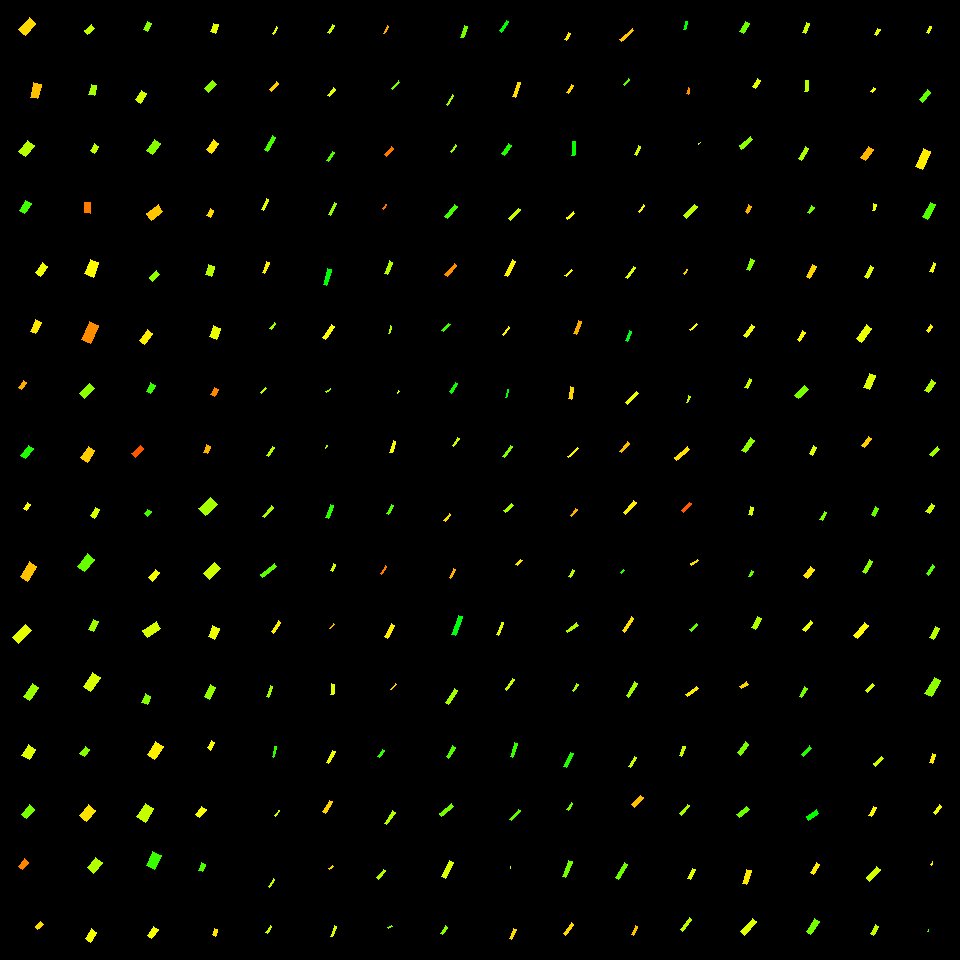

Source data for this figure (header and first rows):
, angleRotated, color, length, logWidthLengthRatio, x, y, centerX, centerY, width, lengthRotatedProjectX, widthRotatedProjectX, lengthRotatedProjectY, widthRotatedProjectY, vertexRightBottom, vertexRightTop, vertexLeftBottom, vertexLeftTop
0, 2.12, 0.2633, 11.93, -1.06, 744.5, 27.28, 750, 30, 4.136, -6.233, 3.527, 10.18, -2.16, (743, 33), (739, 31), (749, 23), (745, 21)
1, 2.141, 0.1829, 9.839, -1.001, 756.7, 83.41, 750, 90, 3.618, -5.313, 3.045, 8.282, -1.953, (755, 88), (752, 86), (760, 80), (757, 78)
2, 2.446, 0.2412, 14.38, -1.145, 746, 142.8, 750, 150, 4.576, -11.04, 2.932, 9.213, -3.513, (741, 149), (739, 145), (752, 139), (750, 136)
3, 2.064, 0.1175, 8.139, -1.007, 748.3, 209.1, 750, 210, 2.974, -3.853, 2.619, 7.169, -1.408, (747, 213), (745, 211), (751, 206), (748, 204)
4, 1.991, 0.2454, 11.49, -1.122, 750.3, 264.7, 750, 270, 3.741, -4.691, 3.415, 10.49, -1.528, (749, 270), (746, 269), (754, 260), (750, 258)
5, 2.238, 0.1757, 13.94, -1.239, 749, 331, 750, 330, 4.04, -8.629, 3.174, 10.95, -2.5, (746, 337), (743, 335), (754, 326), (751, 324)
6, 2.072, 0.2034, 9.819, -1.27, 748.4, 383.4, 750, 390, 2.756, -4.718, 2.417, 8.611, -1.324, (747, 388), (744, 387), (751, 379), (749, 378)
7, 2.184, 0.2406, 15.71, -1.234, 747.7, 445.1, 750, 450, 4.572, -9.038, 3.739, 12.85, -2.631, (745, 452), (741, 450), (754, 440), (750, 437)
8, 1.823, 0.193, 8.476, -0.9923, 750.7, 511, 750, 510, 3.142, -2.116, 3.043, 8.208, -0.7846, (751, 515), (748, 514), (753, 507), (750, 506)
9, 2.072, 0.2688, 5.9, -1.309, 751.1, 573.9, 750, 570, 1.594, -2.834, 1.398, 5.175, -0.7658, (750, 576), (748, 576), (753, 571), (751, 570)
10, 2.056, 0.2194, 12.94, -1.091, 756.9, 623.1, 750, 630, 4.346, -6.039, 3.844, 11.45, -2.028, (755, 629), (751, 627), (761, 618), (757, 616)
11, 2.543, 0.1381, 8.251, -1.121, 743.9, 685.3, 750, 690, 2.688, -6.814, 1.516, 4.652, -2.22, (741, 688), (739, 686), (748, 684), (746, 681)
12, 2.184, 0.253, 13.24, -1.14, 743.1, 748.6, 750, 750, 4.233, -7.619, 3.461, 10.82, -2.437, (740, 755), (737, 752), (748, 744), (745, 741)
13, 2.439, 0.2615, 12.84, -1.072, 742.8, 811.9, 750, 810, 4.394, -9.8, 2.839, 8.297, -3.354, (739, 817), (736, 814), (749, 809), (746, 806)
14, 1.871, 0.1527, 14.59, -1.131, 746.9, 876.8, 750, 870, 4.709, -4.316, 4.499, 13.94, -1.393, (746, 884), (742, 883), (751, 870), (746, 869)
15, 2.262, 0.1867, 17.69, -1.2, 748.6, 926.8, 750, 930, 5.33, -11.28, 4.106, 13.63, -3.399, (744, 935), (740, 931), (756, 921), (752, 918)
16, 1.923, 0.2028, 9.952, -1.106, 806.1, 27.93, 810, 30, 3.293, -3.434, 3.09, 9.34, -1.136, (805, 33), (802, 32), (809, 23), (806, 22)
17, 1.702, 0.2128, 11.43, -1.25, 806.5, 85.98, 810, 90, 3.275, -1.491, 3.247, 11.33, -0.4271, (807, 91), (804, 91), (808, 80), (805, 80)
18, 2.098, 0.2217, 13.97, -1.307, 803.3, 153.2, 810, 150, 3.782, -7.033, 3.268, 12.07, -1.904, (801, 160), (798, 158), (808, 148), (805, 146)
19, 2.21, 0.2588, 8.307, -1.156, 810.5, 209.8, 810, 210, 2.615, -4.955, 2.099, 6.667, -1.56, (809, 213), (807, 212), (814, 207), (811, 205)
20, 2.073, 0.1395, 13.38, -1.139, 811.2, 271.7, 810, 270, 4.283, -6.44, 3.754, 11.73, -2.061, (809, 278), (806, 276), (816, 266), (812, 264)
21, 2.13, 0.1652, 10.74, -1.156, 801.4, 336, 810, 330, 3.378, -5.699, 2.863, 9.101, -1.793, (799, 341), (797, 339), (805, 332), (802, 330)
22, 2.367, 0.2551, 13.62, -1.014, 801.6, 392.3, 810, 390, 4.944, -9.74, 3.457, 9.525, -3.535, (798, 398), (794, 395), (808, 389), (804, 385)
23, 2.08, 0.1865, 9.37, -1.039, 813, 450.5, 810, 450, 3.317, -4.57, 2.896, 8.18, -1.618, (812, 455), (809, 453), (816, 447), (813, 445)
24, 2.066, 0.2508, 9.44, -1.309, 823.3, 515.8, 810, 510, 2.548, -4.482, 2.243, 8.308, -1.21, (822, 520), (819, 519), (826, 512), (824, 511)
25, 2.215, 0.1513, 11.62, -0.9261, 808.7, 572.5, 810, 570, 4.602, -6.977, 3.68, 9.291, -2.764, (807, 578), (803, 575), (814, 569), (810, 566)
26, 2.211, 0.1763, 12.17, -1.286, 807.8, 626.1, 810, 630, 3.364, -7.27, 2.697, 9.757, -2.01, (805, 631), (802, 629), (812, 622), (810, 620)
27, 2.122, 0.2567, 11.09, -1.265, 803.3, 692.1, 810, 690, 3.128, -5.806, 2.665, 9.445, -1.638, (801, 697), (799, 696), (807, 688), (804, 686)
28, 2.338, 0.311, 11.75, -1.176, 806.4, 751.4, 810, 750, 3.625, -8.157, 2.608, 8.452, -2.517, (803, 756), (801, 754), (811, 748), (809, 745)
29, 2.543, 0.3314, 12.56, -1.05, 812.5, 814.9, 810, 810, 4.393, -10.37, 2.475, 7.076, -3.629, (808, 820), (806, 816), (818, 813), (816, 809)
30, 2.116, 0.1561, 11.24, -1.203, 815.1, 868.5, 810, 870, 3.375, -5.827, 2.886, 9.611, -1.75, (813, 874), (810, 872), (819, 864), (816, 862)
31, 2.139, 0.2572, 16.03, -1.09, 812.9, 926.4, 810, 930, 5.388, -8.632, 4.54, 13.51, -2.901, (810, 934), (806, 931), (819, 921), (814, 918)
32, 2.082, 0.1824, 7.438, -1.017, 877.1, 32.04, 870, 30, 2.691, -3.636, 2.347, 6.488, -1.316, (876, 35), (874, 34), (880, 29), (877, 28)
33, 2.249, 0.1734, 4.908, -1.086, 873, 89.84, 870, 90, 1.657, -3.077, 1.291, 3.823, -1.039, (872, 92), (870, 91), (875, 88), (873, 87)
34, 2.188, 0.1193, 13.78, -0.9979, 867, 153.8, 870, 150, 5.079, -7.972, 4.142, 11.24, -2.939, (865, 160), (860, 157), (873, 149), (868, 146)
35, 1.843, 0.1759, 6.63, -0.9626, 874.2, 207.3, 870, 210, 2.532, -1.781, 2.439, 6.386, -0.68, (874, 210), (872, 210), (876, 204), (873, 203)
36, 2.117, 0.1868, 11.98, -1.143, 868.9, 271.9, 870, 270, 3.822, -6.226, 3.266, 10.24, -1.986, (867, 278), (864, 276), (873, 267), (870, 265)
37, 2.183, 0.1799, 17.33, -1.027, 863.6, 333.7, 870, 330, 6.204, -9.961, 5.077, 14.18, -3.565, (861, 342), (856, 338), (871, 328), (866, 324)
38, 1.96, 0.1878, 15.21, -0.9067, 869.7, 381.2, 870, 390, 6.142, -5.769, 5.683, 14.07, -2.33, (869, 389), (863, 387), (875, 375), (869, 373)
39, 2.21, 0.1356, 10.66, -1.074, 866.4, 442, 870, 450, 3.641, -6.355, 2.923, 8.555, -2.171, (864, 447), (861, 445), (871, 438), (868, 436)
40, 2.022, 0.2681, 9.597, -0.8763, 874.9, 511.5, 870, 510, 3.995, -4.188, 3.595, 8.635, -1.743, (874, 516), (871, 514), (878, 508), (875, 506)
41, 2.076, 0.2421, 14.24, -1.341, 867.6, 566.6, 870, 570, 3.725, -6.891, 3.26, 12.46, -1.803, (865, 573), (862, 571), (872, 561), (869, 559)
42, 2.237, 0.1652, 17.09, -1.213, 860.8, 630.5, 870, 630, 5.082, -10.56, 3.997, 13.44, -3.139, (857, 638), (853, 635), (868, 625), (864, 622)
43, 2.331, 0.197, 9.379, -1.248, 870, 687.7, 870, 690, 2.692, -6.461, 1.951, 6.799, -1.854, (867, 692), (865, 690), (874, 685), (872, 683)
44, 2.362, 0.2009, 10.7, -1.167, 878.6, 761.3, 870, 750, 3.329, -7.611, 2.339, 7.517, -2.369, (875, 766), (873, 763), (883, 758), (881, 756)
45, 2.055, 0.1636, 10.15, -0.9927, 872.5, 811.6, 870, 810, 3.76, -4.72, 3.329, 8.983, -1.749, (871, 816), (868, 815), (876, 807), (873, 806)
46, 2.32, 0.1964, 15.59, -1.168, 873.4, 873.9, 870, 870, 4.847, -10.62, 3.548, 11.41, -3.303, (869, 881), (866, 877), (880, 869), (876, 866)
47, 2.025, 0.2073, 10.01, -1.007, 874.5, 930.3, 870, 930, 3.657, -4.394, 3.285, 8.993, -1.606, (873, 935), (870, 933), (878, 926), (875, 924)
48, 1.939, 0.1796, 6.585, -1.026, 928.9, 29.53, 930, 30, 2.361, -2.369, 2.203, 6.144, -0.8494, (928, 33), (926, 32), (931, 26), (929, 26)
49, 2.246, 0.2694, 12.73, -1.262, 925, 96, 930, 90, 3.603, -7.955, 2.812, 9.935, -2.252, (922, 102), (919, 99), (930, 92), (927, 89)
50, 1.997, 0.1559, 19.83, -0.9899, 922.9, 159.2, 930, 150, 7.371, -8.198, 6.711, 18.06, -3.047, (922, 169), (915, 166), (930, 151), (923, 148)
51, 2.1, 0.2805, 16.51, -1.168, 929, 210.7, 930, 210, 5.136, -8.331, 4.434, 14.26, -2.591, (927, 219), (922, 216), (935, 204), (930, 202)
52, 1.929, 0.1742, 9.93, -1.199, 932.8, 267.4, 930, 270, 2.995, -3.484, 2.805, 9.299, -1.051, (932, 272), (929, 271), (935, 263), (933, 262)
53, 2.163, 0.1593, 7.112, -1.136, 929.8, 328.5, 930, 330, 2.283, -3.97, 1.894, 5.901, -1.275, (928, 332), (926, 330), (932, 326), (930, 324)
54, 2.152, 0.2158, 12.59, -1.039, 930.1, 386.2, 930, 390, 4.454, -6.908, 3.724, 10.53, -2.444, (928, 392), (924, 390), (935, 382), (931, 379)
55, 2.372, 0.2287, 10.99, -1.022, 934.6, 451.6, 930, 450, 3.957, -7.895, 2.753, 7.648, -2.842, (932, 456), (929, 454), (939, 449), (937, 446)
56, 2.112, 0.1988, 10.15, -1.006, 930, 508.5, 930, 510, 3.711, -5.23, 3.18, 8.694, -1.913, (929, 513), (925, 511), (934, 505), (931, 503)
57, 2.138, 0.2729, 11.34, -1.291, 930.5, 570, 930, 570, 3.12, -6.096, 2.631, 9.562, -1.677, (928, 575), (926, 573), (934, 566), (932, 564)
58, 2.012, 0.2116, 12.79, -1.01, 934.4, 633.2, 930, 630, 4.662, -5.459, 4.216, 11.57, -1.989, (933, 639), (929, 637), (939, 628), (935, 626)
59, 2.1, 0.2412, 18.78, -0.9408, 932.8, 687, 930, 690, 7.329, -9.487, 6.325, 16.2, -3.703, (931, 696), (924, 693), (940, 680), (934, 677)
... 196 more rows
